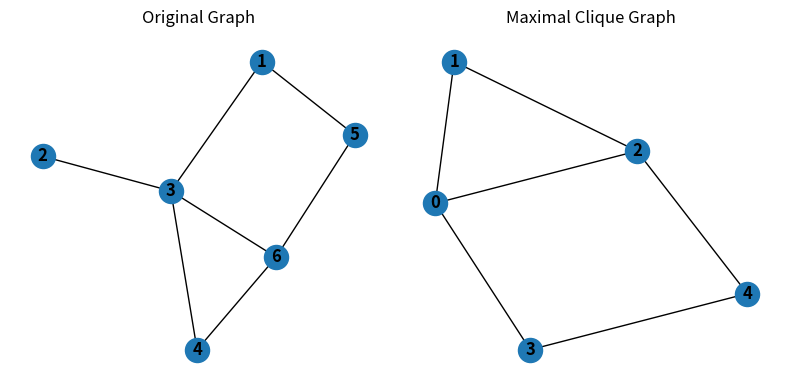

Recreate this plot in Python.
from itertools import combinations

import networkx as nx
import matplotlib.pyplot as plt

class Hypergraph:
    def __init__(self, edges):
        self.edges = edges
def convertHypertoNormal(hypergraph):
     graph_edges = set()
     node_mapping = {}

     for hyperedge in hypergraph.edges:
         hyperedge_id = frozenset(hyperedge)
         graph_edges.add(hyperedge_id)

         for node in hyperedge:
             if node not in node_mapping:
                 node_mapping[node] = set()
             node_mapping[node].add(hyperedge_id)

     return graph_edges, node_mapping


def print_graph(graph_edges, node_mapping):
    print("Nodes:")
    for node, hyperedges in node_mapping.items():
        print(f"{node}: {hyperedges}")

    print("\nEdges:")
    for edge in graph_edges:
        print(edge)
def hypergraph_to_bipartite(hypergraph):
    bipartite_graph = {"left": set(), "right": set()}

    for hyperedge in hypergraph.edges:
        bipartite_graph["left"].add(frozenset(hyperedge))
        for node in hyperedge:
            bipartite_graph["right"].add(node)

    return bipartite_graph

def print_bipartite_graph(bipartite_graph):
    print("Left Nodes (Hyperedges):")
    for node in bipartite_graph["left"]:
        print(node)
    print("\nRight Nodes:")
    for node in bipartite_graph["right"]:
        print(node)
def hypergraph_to_clique(hypergraph):
    return   list(nx.find_cliques(hypergraph))


def k_cliques(graph):
    # 2-cliques
    cliques = [{i, j} for i, j in graph.edges() if i != j]
    k = 2

    while cliques:
        # result
        yield k, cliques

        # merge k-cliques into (k+1)-cliques
        cliques_1 = set()
        for u, v in combinations(cliques, 2):
            w = u ^ v
            if len(w) == 2 and graph.has_edge(*w):
                cliques_1.add(tuple(u | w))
        # remove duplicates
        cliques = list(map(set, cliques_1))
        k += 1


def print_cliques(graph):
    for k, cliques in k_cliques(graph):
        info = k, len(cliques), cliques[:3]
        print("cli" , cliques)
        print('%d-cliques: #%d, %s ...' % info)
def hypergraph_to_star(hypergraph):
    central_node = "Center"
    star_edges = [tuple(hyperedge) for hyperedge in hypergraph.edges]
    star_edges.append((central_node, *range(1, len(hypergraph.edges) + 1)))
    return star_edges

def lawler_expansion(hypergraph, vertex_set):
    # Calculate Lawler-Expansion
    edges_leaving_set = sum(len(hyperedge) for hyperedge in hypergraph.edges if any(node in vertex_set for node in hyperedge))
    expansion = edges_leaving_set / len(vertex_set) if len(vertex_set) > 0 else 0
    return expansion
hypergraph = nx.Graph()
hypergraph.add_edges_from([(1, 3 ), (2, 3), (4, 6), (6, 3) , (4, 3) ,(5,6), (5,1) ])

graph_edges, node_mapping = convertHypertoNormal(hypergraph)
print_graph(graph_edges, node_mapping)
bipartite_graph = hypergraph_to_bipartite(hypergraph)
print_bipartite_graph(bipartite_graph)
clique_structure = hypergraph_to_clique(hypergraph)
print("Clique Structure:", clique_structure)
max_clique_graph = nx.make_max_clique_graph(hypergraph)
print("max_clique_graph:", max_clique_graph)
print("max_clique_graph nodes :", max_clique_graph)
print("------------------")

print_cliques(hypergraph)
# Draw the original graph
plt.figure(figsize=(8, 4))
plt.subplot(121)
nx.draw(hypergraph, with_labels=True, font_weight='bold')
plt.title("Original Graph")

# Draw the maximal clique graph
plt.subplot(122)
nx.draw(max_clique_graph, with_labels=True, font_weight='bold')
plt.title("Maximal Clique Graph")
star_structure = hypergraph_to_star(hypergraph)

plt.tight_layout()
plt.show()
print("Star Structure:", star_structure)
vertex_set = {1, 2}
lawler_expansion_value = lawler_expansion(hypergraph, vertex_set)
print("Lawler-Expansion Value:", lawler_expansion_value)
